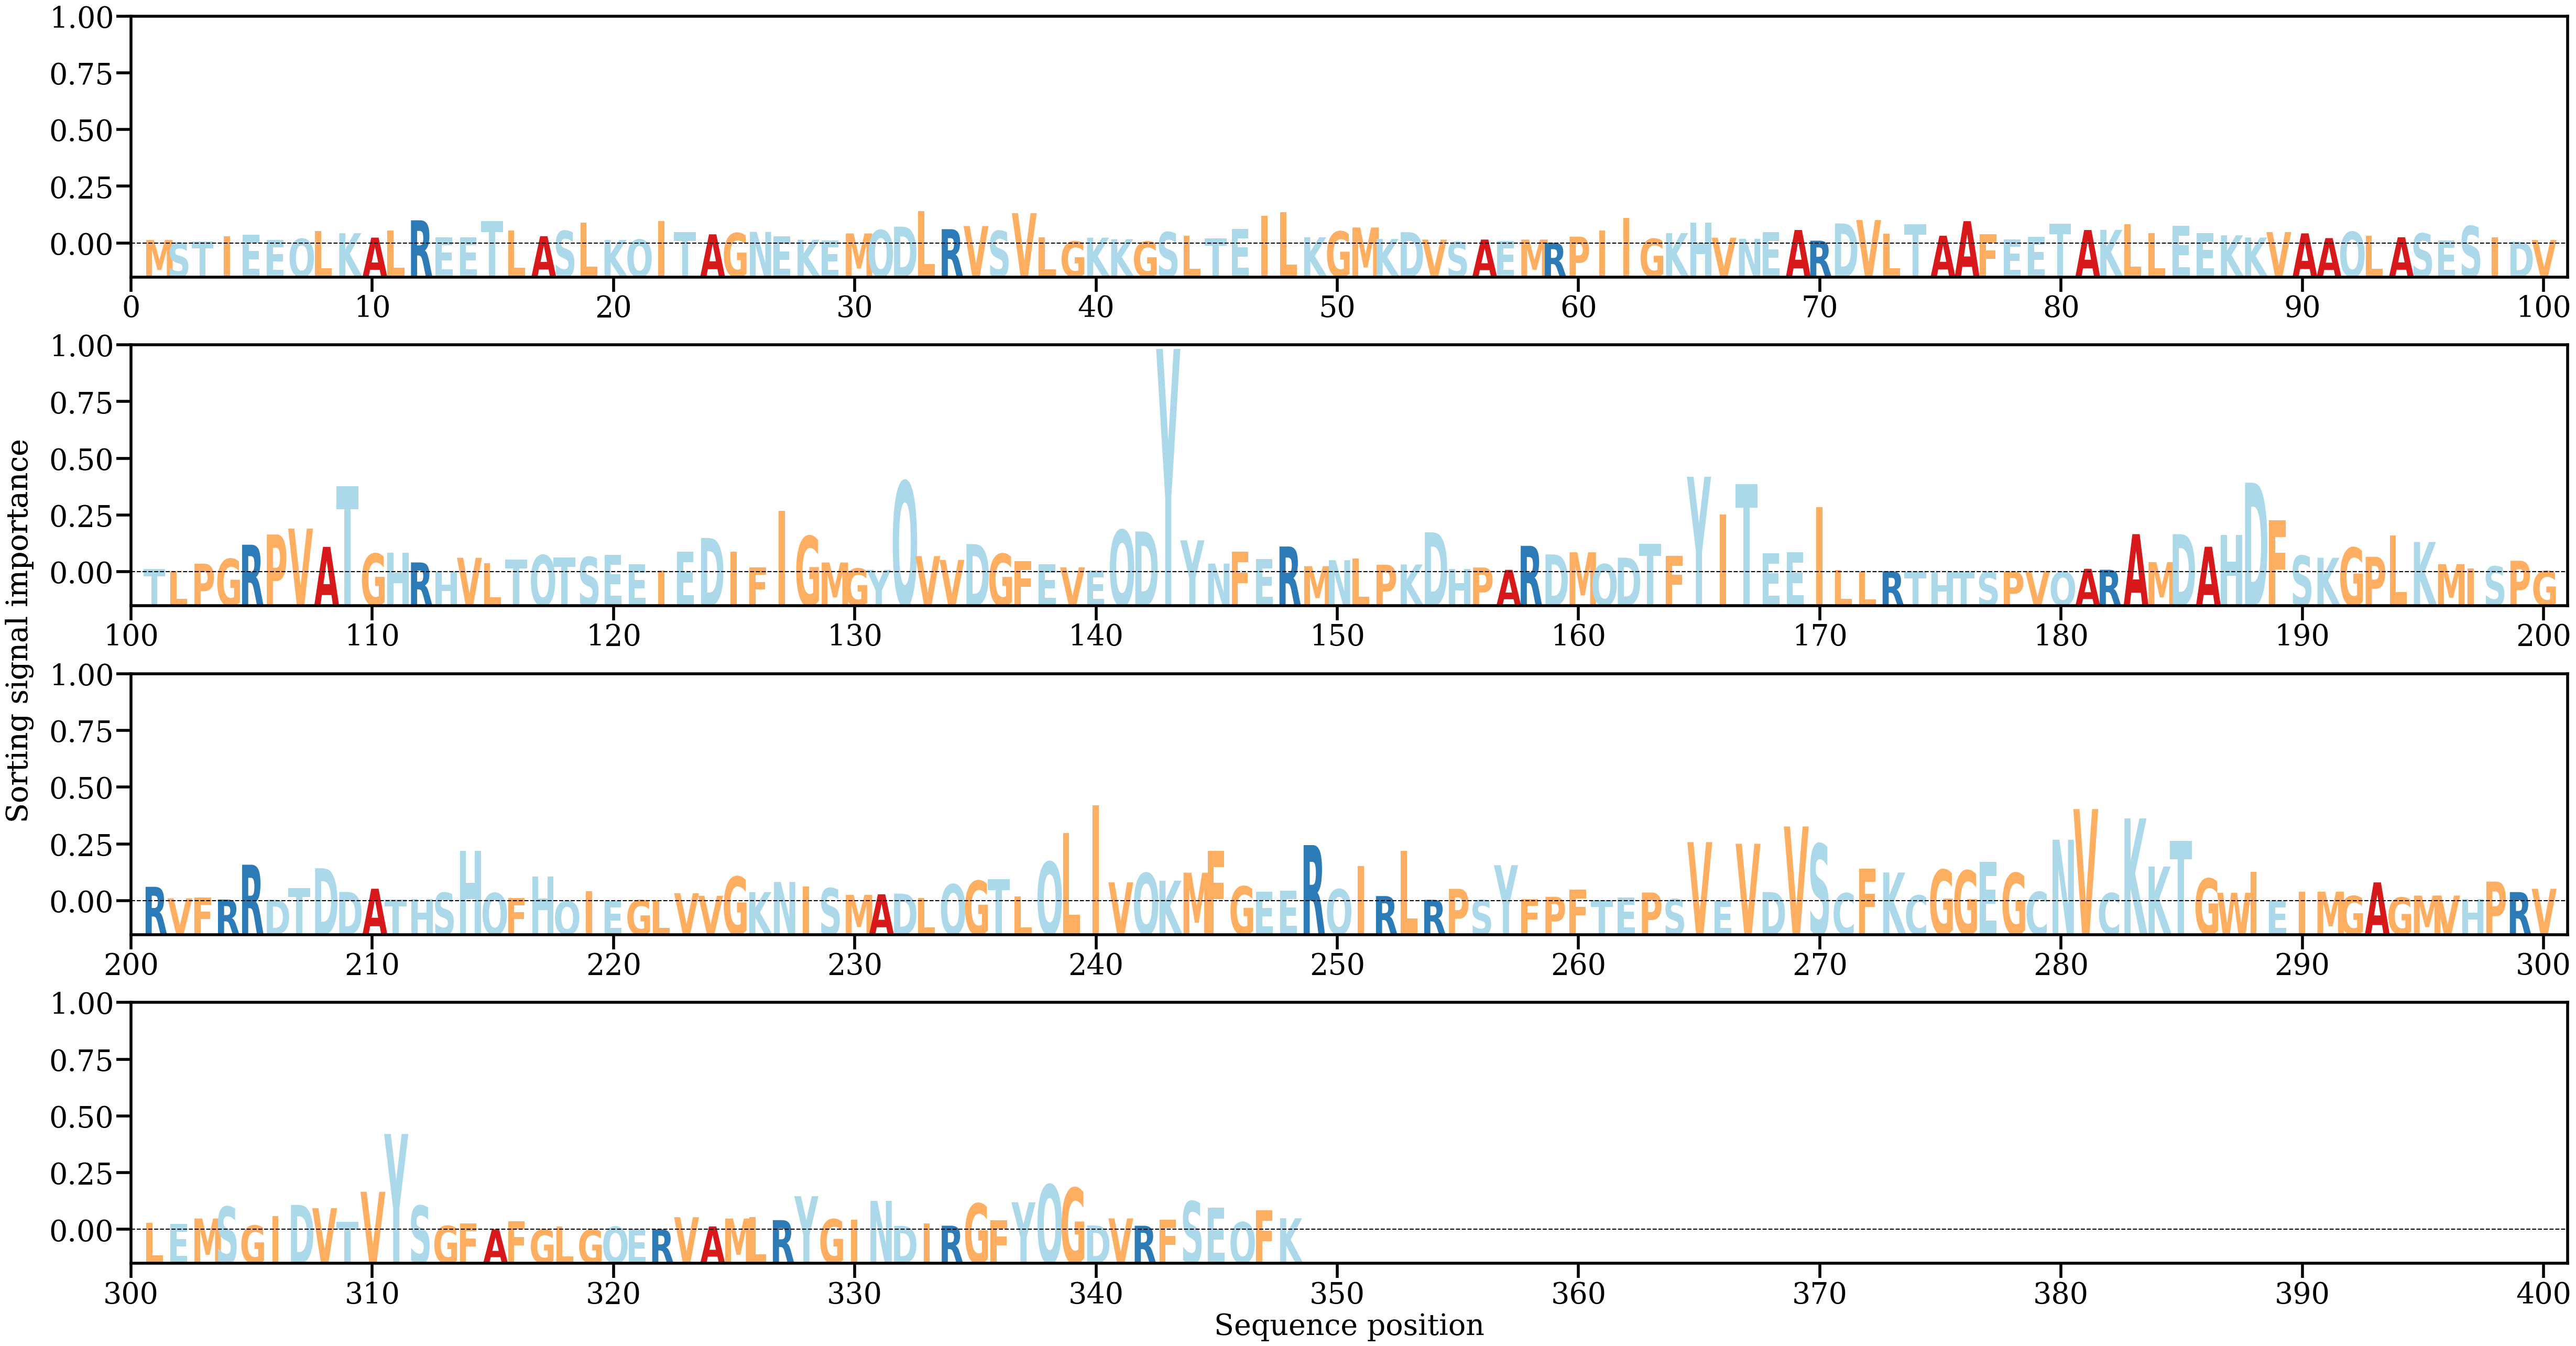

The table this chart was drawn from, first rows:
AA, Alpha
M, [0.00057168]
S, [0.00014344]
T, [0.00034062]
I, [0.00119945]
E, [0.00142705]
E, [0.00057164]
Q, [0.00077098]
L, [0.00206805]
K, [0.00170191]
A, [0.00097174]
L, [0.00215154]
R, [0.00383585]
E, [0.0009744]
E, [0.00099434]
T, [0.00372401]
L, [0.00217485]
A, [0.00120907]
S, [0.00207927]
L, [0.00341747]
K, [0.00058396]
Q, [0.00064526]
I, [0.00367615]
T, [0.0018944]
A, [0.00151691]
G, [0.00171877]
N, [0.00192333]
E, [0.00121862]
K, [0.00061876]
E, [0.0005301]
M, [0.00165854]
Q, [0.00221788]
D, [0.00278255]
L, [0.00533712]
R, [0.00236547]
V, [0.00288696]
S, [0.00207942]
V, [0.00501446]
L, [0.00101495]
G, [0.0003441]
K, [0.00096079]
K, [0.00070841]
G, [0.00032432]
S, [0.0018749]
L, [0.00131409]
T, [0.00085813]
E, [0.00238767]
I, [0.00454531]
L, [0.00518408]
K, [0.00102645]
G, [0.00199115]
M, [0.00264733]
K, [0.00074671]
D, [0.00187086]
V, [0.00065164]
S, [0.00027402]
A, [0.00064764]
E, [0.00038398]
M, [0.00064733]
R, [0.00011806]
P, [0.00113527]
... 288 more rows
